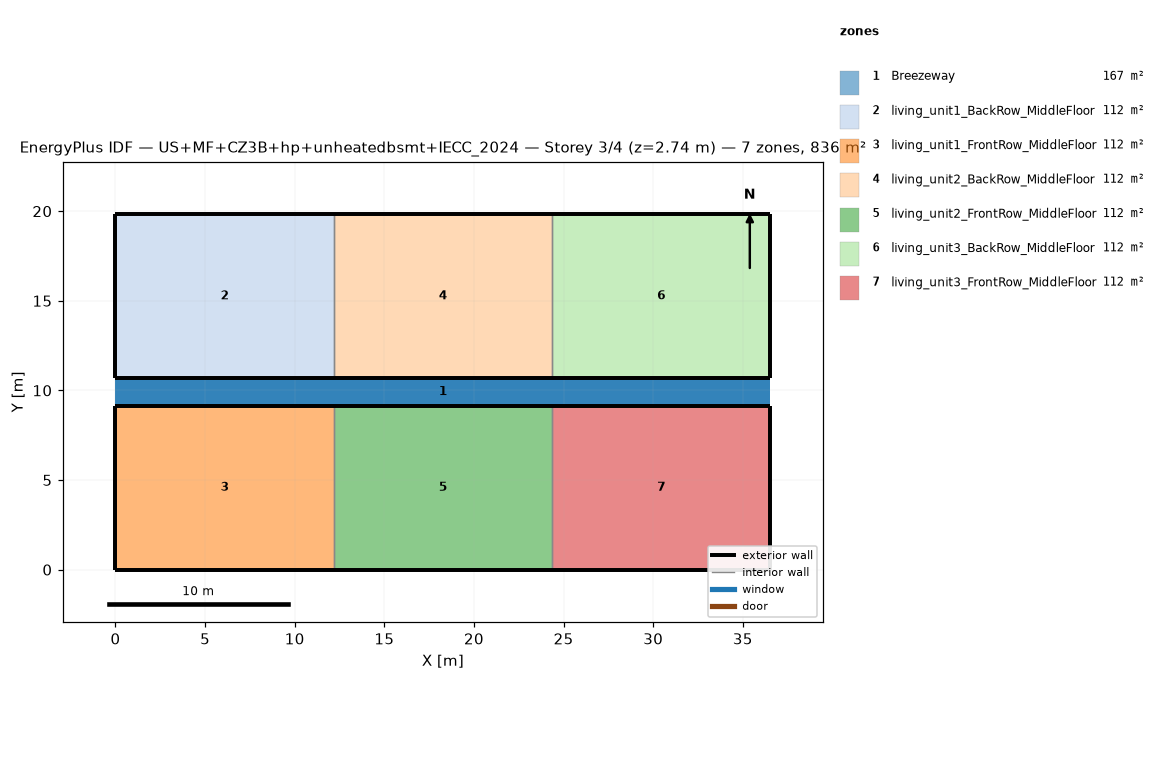
=== STOREY PLAN SPEC (per zone: floor XY polygon, exterior-wall plan segments, windows/doors) ===
zone 1: Breezeway  (167.0 m²)
  floor: (36.54, 9.16) (0.00, 9.16) (0.00, 10.68) (36.54, 10.68)
  floor: (36.54, 9.16) (0.00, 9.16) (0.00, 10.68) (36.54, 10.68)
  floor: (36.54, 9.16) (0.00, 9.16) (0.00, 10.68) (36.54, 10.68)
zone 2: living_unit1_BackRow_MiddleFloor  (111.5 m²)
  floor: (12.18, 10.68) (0.00, 10.68) (0.00, 19.84) (12.18, 19.84)
  exterior wall: (0.00, 10.68) – (12.18, 10.68)  [12.2 m]
  exterior wall: (12.18, 19.84) – (0.00, 19.84)  [12.2 m]
  exterior wall: (0.00, 19.84) – (0.00, 10.68)  [9.2 m]
  interior walls: 1
zone 3: living_unit1_FrontRow_MiddleFloor  (111.5 m²)
  floor: (12.18, 0.00) (0.00, 0.00) (0.00, 9.16) (12.18, 9.16)
  exterior wall: (0.00, 0.00) – (12.18, 0.00)  [12.2 m]
  exterior wall: (12.18, 9.16) – (0.00, 9.16)  [12.2 m]
  exterior wall: (0.00, 9.16) – (0.00, 0.00)  [9.2 m]
  interior walls: 1
zone 4: living_unit2_BackRow_MiddleFloor  (111.5 m²)
  floor: (24.36, 10.68) (12.18, 10.68) (12.18, 19.84) (24.36, 19.84)
  exterior wall: (12.18, 10.68) – (24.36, 10.68)  [12.2 m]
  exterior wall: (24.36, 19.84) – (12.18, 19.84)  [12.2 m]
  interior walls: 2
zone 5: living_unit2_FrontRow_MiddleFloor  (111.5 m²)
  floor: (24.36, 0.00) (12.18, 0.00) (12.18, 9.16) (24.36, 9.16)
  exterior wall: (12.18, 0.00) – (24.36, 0.00)  [12.2 m]
  exterior wall: (24.36, 9.16) – (12.18, 9.16)  [12.2 m]
  interior walls: 2
zone 6: living_unit3_BackRow_MiddleFloor  (111.5 m²)
  floor: (36.54, 10.68) (24.36, 10.68) (24.36, 19.84) (36.54, 19.84)
  exterior wall: (24.36, 10.68) – (36.54, 10.68)  [12.2 m]
  exterior wall: (36.54, 10.68) – (36.54, 19.84)  [9.2 m]
  exterior wall: (36.54, 19.84) – (24.36, 19.84)  [12.2 m]
  interior walls: 1
zone 7: living_unit3_FrontRow_MiddleFloor  (111.5 m²)
  floor: (36.54, 0.00) (24.36, 0.00) (24.36, 9.16) (36.54, 9.16)
  exterior wall: (24.36, 0.00) – (36.54, 0.00)  [12.2 m]
  exterior wall: (36.54, 0.00) – (36.54, 9.16)  [9.2 m]
  exterior wall: (36.54, 9.16) – (24.36, 9.16)  [12.2 m]
  interior walls: 1

=== DERIVED (storey summary) ===
Building: US+MF+CZ3B+hp+unheatedbsmt+IECC_2024
Storey: 3 of 4  (floor level z = 2.74 m)
Storey gross floor area: 836.2 m²
Zones on this storey: 7
  - Breezeway: floor 167.0 m²
  - living_unit1_BackRow_MiddleFloor: floor 111.5 m²; exterior wall 33.5 m (86.9 m²); WWR 0.0%
  - living_unit1_FrontRow_MiddleFloor: floor 111.5 m²; exterior wall 33.5 m (86.9 m²); WWR 0.0%
  - living_unit2_BackRow_MiddleFloor: floor 111.5 m²; exterior wall 24.4 m (63.1 m²); WWR 0.0%
  - living_unit2_FrontRow_MiddleFloor: floor 111.5 m²; exterior wall 24.4 m (63.1 m²); WWR 0.0%
  - living_unit3_BackRow_MiddleFloor: floor 111.5 m²; exterior wall 33.5 m (86.9 m²); WWR 0.0%
  - living_unit3_FrontRow_MiddleFloor: floor 111.5 m²; exterior wall 33.5 m (86.9 m²); WWR 0.0%
Zone adjacency (shared interzone walls):
  - living_unit1_BackRow_MiddleFloor ↔ living_unit2_BackRow_MiddleFloor
  - living_unit1_FrontRow_MiddleFloor ↔ living_unit2_FrontRow_MiddleFloor
  - living_unit2_BackRow_MiddleFloor ↔ living_unit3_BackRow_MiddleFloor
  - living_unit2_FrontRow_MiddleFloor ↔ living_unit3_FrontRow_MiddleFloor